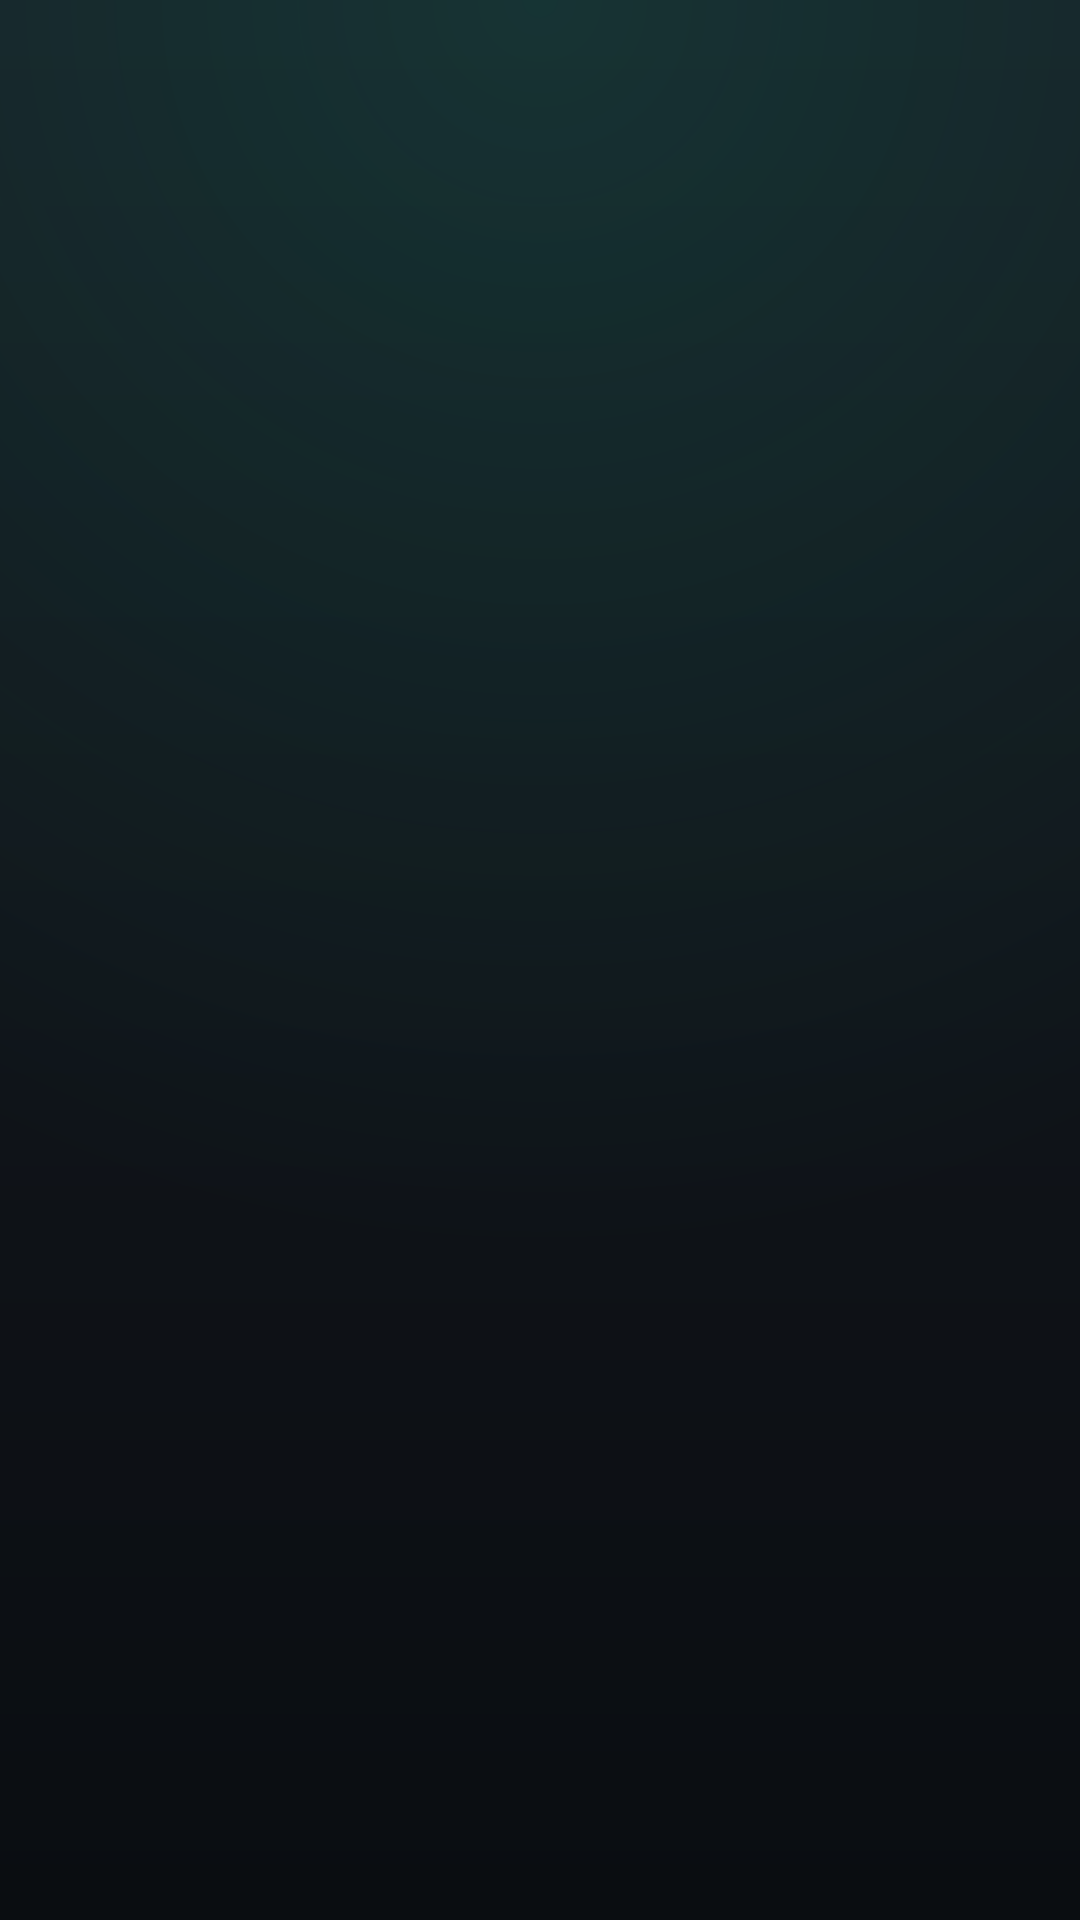

This screen was rendered from an Android layout file. Write that file and the resources it references.
<!-- AndroidManifest.xml: activity theme Theme.STPatch.NoActionBar -->
<!-- res/layout/activity_main.xml -->
<?xml version="1.0" encoding="utf-8"?>
<FrameLayout xmlns:android="http://schemas.android.com/apk/res/android"
    android:layout_width="match_parent"
    android:layout_height="match_parent"
    android:background="@drawable/bg_app" />
<!-- resources referenced by this layout -->
<resources>
  <!-- drawable bg_app (drawable) -->
  <?xml version="1.0" encoding="utf-8"?>
  <layer-list xmlns:android="http://schemas.android.com/apk/res/android">
      
      <item>
          <shape android:shape="rectangle">
              <gradient
                  android:angle="270"
                  android:startColor="@color/st_bg_gradient_top"
                  android:endColor="@color/st_bg_gradient_bottom" />
          </shape>
      </item>
      
      <item>
          <shape android:shape="rectangle">
              <gradient
                  android:type="radial"
                  android:centerX="0.5"
                  android:centerY="0.0"
                  android:gradientRadius="420dp"
                  android:startColor="#2217D1A6"
                  android:endColor="#0017D1A6" />
          </shape>
      </item>
  </layer-list>
  <style name="Theme.STPatch.NoActionBar">
          <item name="windowActionBar">false</item>
          <item name="windowNoTitle">true</item>
      </style>
  <color name="st_bg_gradient_top">#FF161B22</color>
  <color name="st_bg_gradient_bottom">#FF0A0D11</color>
</resources>
